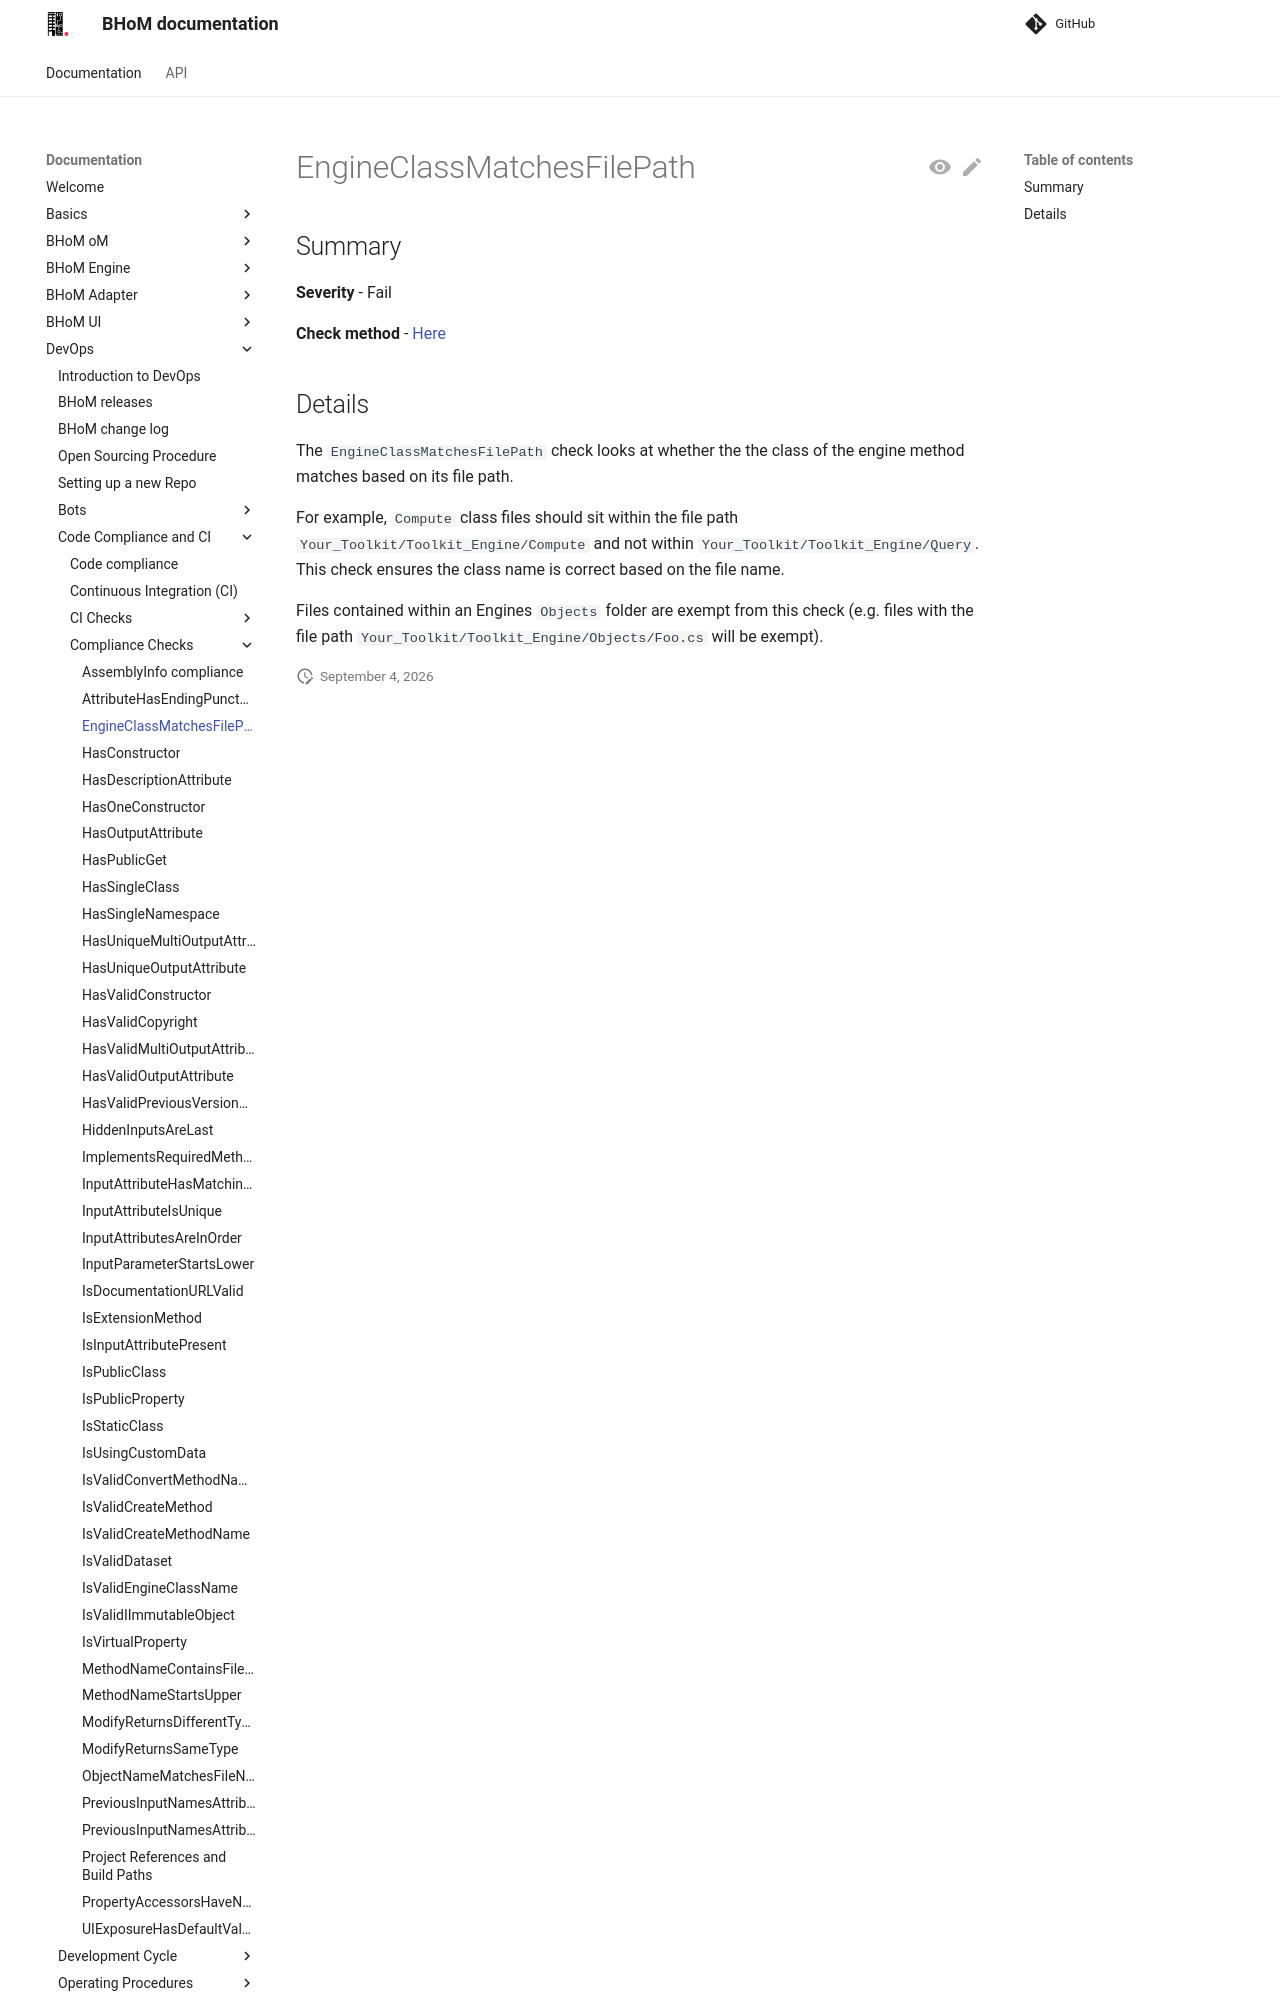

repository: BHoM/documentation · page: DevOps/Code Compliance and CI/Compliance Checks/EngineClassMatchesFilePath/index.html · generator: mkdocs

## Summary

**Severity** - Fail

**Check method** - [Here](https://github.com/BHoM/Test_Toolkit/blob/master/CodeComplianceTest_Engine/Query/Checks/EngineClassMatchesFilePath.cs)

## Details

The `EngineClassMatchesFilePath` check looks at whether the the class of the engine method matches based on its file path.

For example, `Compute` class files should sit within the file path `Your_Toolkit/Toolkit_Engine/Compute` and not within `Your_Toolkit/Toolkit_Engine/Query`. This check ensures the class name is correct based on the file name.
